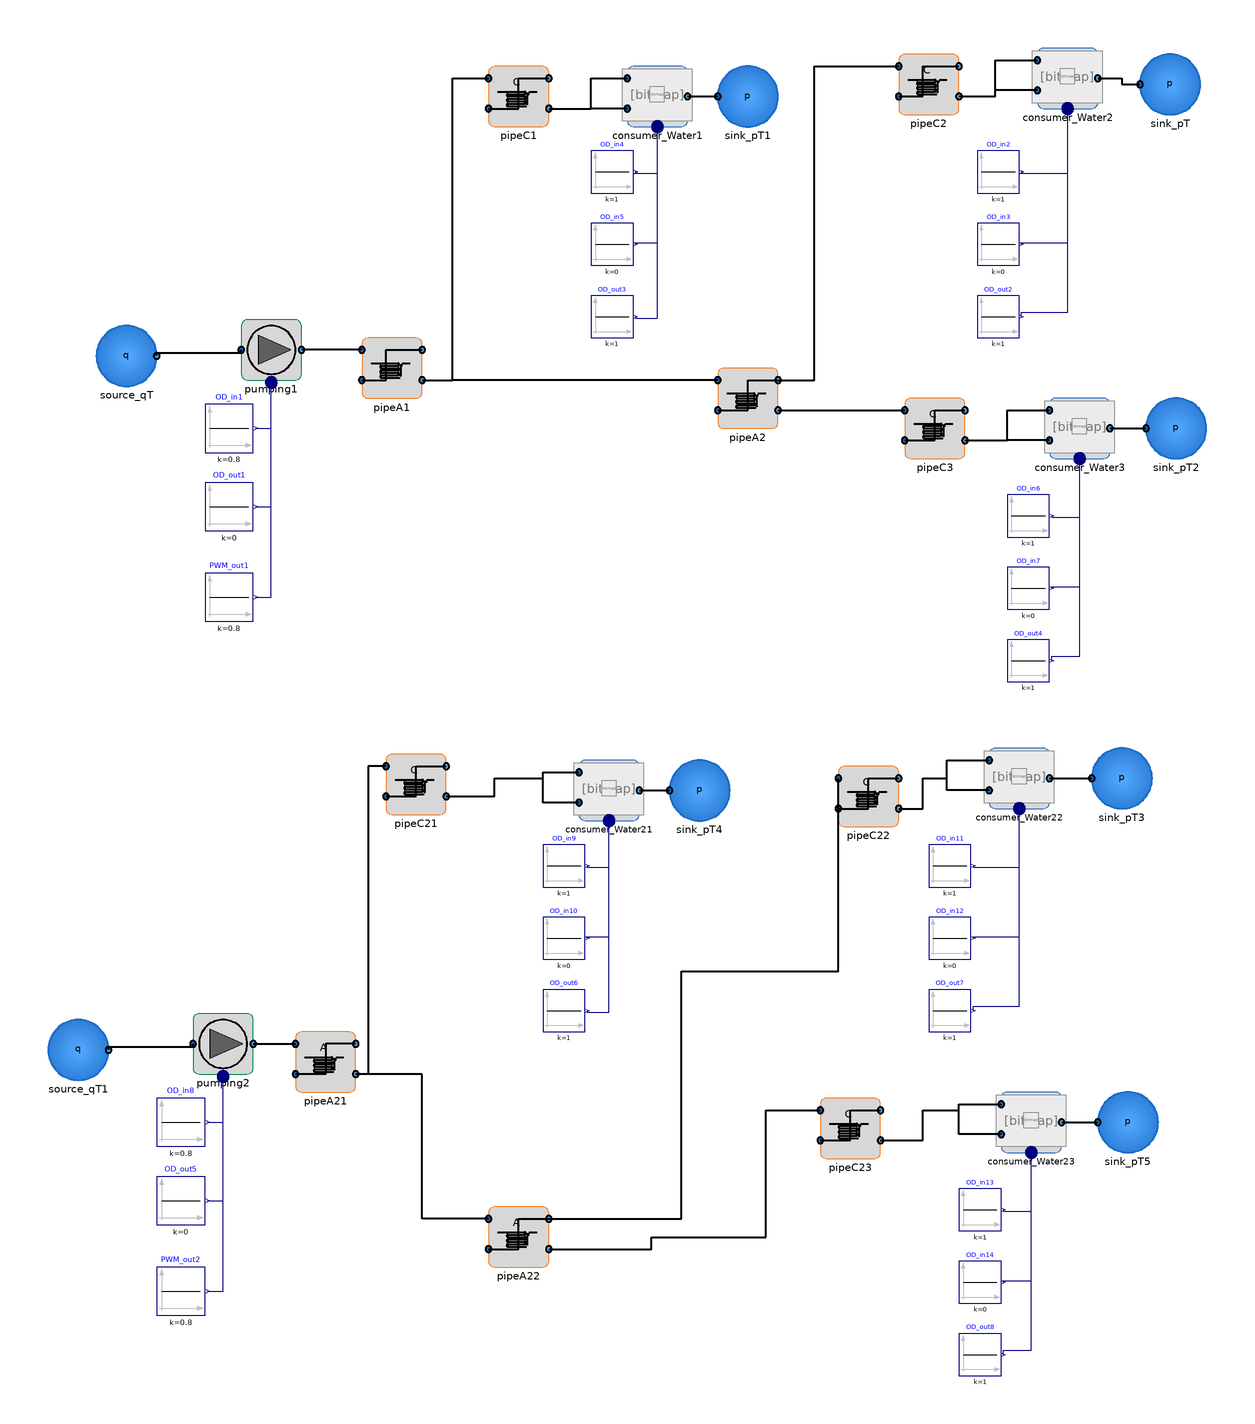

The Modelica model whose source follows is shown above as a component diagram (icons at their Placement, wires along their Line points).

model WSS_3Consumers
      /*
  
  This simulation compares 2 networks with multiple consumers:
    
  - Network 2: uses a unit pipe units  (pipe + valve)
  
  */
      extends Modelica.Icons.Example;
      import VirtualWaterLab = Lab_Units;
      import SI = Modelica.SIunits;

      Lab_Units.Components.Sources.Source_qT source_qT
        annotation (Placement(transformation(extent={{-116,18},{-96,38}})));
      Lab_Units.Units.Pumping pumping1
        annotation (Placement(transformation(extent={{-68,20},{-48,40}})));
      Modelica.Blocks.Sources.Constant OD_in1(k=0.8)
                                                   "m"
        annotation (Placement(transformation(extent={{-80,-4},{-64,12}})));
      Modelica.Blocks.Sources.Constant OD_out1(k=0) "m"
        annotation (Placement(transformation(extent={{-80,-30},{-64,-14}})));
      Modelica.Blocks.Sources.Constant PWM_out1(k=0.8)
                                                     "m"
        annotation (Placement(transformation(extent={{-80,-60},{-64,-44}})));
      Lab_Units.Units.Consumer_Water consumer_Water1(h=0)
        annotation (Placement(transformation(extent={{60,104},{80,124}})));
      Modelica.Blocks.Sources.Constant OD_in4(k=1) "m"
        annotation (Placement(transformation(extent={{48,82},{62,96}})));
      Modelica.Blocks.Sources.Constant OD_in5(k=0) "m"
        annotation (Placement(transformation(extent={{48,58},{62,72}})));
      Modelica.Blocks.Sources.Constant OD_out3(k=1) "m"
        annotation (Placement(transformation(extent={{48,34},{62,48}})));

      Lab_Units.Units.Consumer_Water consumer_Water2(h=1)
        annotation (Placement(transformation(extent={{196,110},{216,130}})));
      Modelica.Blocks.Sources.Constant OD_in2(k=1) "m"
        annotation (Placement(transformation(extent={{176,82},{190,96}})));
      Modelica.Blocks.Sources.Constant OD_in3(k=0) "m"
        annotation (Placement(transformation(extent={{176,58},{190,72}})));
      Modelica.Blocks.Sources.Constant OD_out2(k=1) "m"
        annotation (Placement(transformation(extent={{176,34},{190,48}})));

      Lab_Units.Units.PipeC_basic pipeC1(D=PipeC_D, L=PipeC_L)
        annotation (Placement(transformation(extent={{14,104},{34,124}})));

      type Head=Real(unit="bar");
      type VolumeFlow=Real(unit="m3/h");

    //Pipe Parameters
      parameter SI.Length PipeA_L = 20;
      parameter SI.Length PipeC_L = 20;
      parameter SI.Length PipeA_D = 0.025;
      parameter SI.Length PipeC_D = 0.015;

    //Variables
     SI.Pressure dp_pumping_station;
     SI.Pressure dp_consumer1;
     SI.Pressure dp_consumer2;
     SI.Pressure dp_consumer3;
     Head h_consumer1;
     Head h_consumer2;
     Head h_consumer3;
     VolumeFlow q_consumer1;
     VolumeFlow q_consumer2;
     VolumeFlow q_consumer3;
     VolumeFlow q_pumping;

     SI.Pressure dp_pumping_station2;
     SI.Pressure dp_consumer21;
     SI.Pressure dp_consumer22;
     SI.Pressure dp_consumer23;
     Head h_consumer21;
     Head h_consumer22;
     Head h_consumer23;
     VolumeFlow q_consumer21;
     VolumeFlow q_consumer22;
     VolumeFlow q_consumer23;
     VolumeFlow q_pumping2;

      Lab_Units.Components.Sources.Sink_pT sink_pT
        annotation (Placement(transformation(extent={{230,108},{250,128}})));
      Lab_Units.Components.Sources.Sink_pT sink_pT1
        annotation (Placement(transformation(extent={{90,104},{110,124}})));
      Lab_Units.Units.PipeA_basic pipeA1(D=PipeA_D, L=PipeA_L)
        annotation (Placement(transformation(extent={{-28,14},{-8,34}})));
      Lab_Units.Units.PipeC_basic pipeC2(D=PipeC_D, L=PipeC_L)
        annotation (Placement(transformation(extent={{150,108},{170,128}})));
      Lab_Units.Units.Consumer_Water consumer_Water3(h=2)
        annotation (Placement(transformation(extent={{200,-6},{220,14}})));
      Modelica.Blocks.Sources.Constant OD_in6(k=1) "m"
        annotation (Placement(transformation(extent={{186,-32},{200,-18}})));
      Modelica.Blocks.Sources.Constant OD_in7(k=0) "m"
        annotation (Placement(transformation(extent={{186,-56},{200,-42}})));
      Modelica.Blocks.Sources.Constant OD_out4(k=1) "m"
        annotation (Placement(transformation(extent={{186,-80},{200,-66}})));
      Lab_Units.Components.Sources.Sink_pT sink_pT2
        annotation (Placement(transformation(extent={{232,-6},{252,14}})));
      Lab_Units.Units.PipeC_basic pipeC3(D=PipeC_D, L=PipeC_L)
        annotation (Placement(transformation(extent={{152,-6},{172,14}})));
      Lab_Units.Units.PipeA_basic pipeA2(D=PipeA_D, L=PipeA_L)
        annotation (Placement(transformation(extent={{90,4},{110,24}})));
      Lab_Units.Components.Sources.Source_qT source_qT1 annotation (Placement(
            transformation(extent={{-132,-212},{-112,-192}})));
      Lab_Units.Units.Pumping pumping2
        annotation (Placement(transformation(extent={{-84,-210},{-64,-190}})));
      Modelica.Blocks.Sources.Constant OD_in8(k=0.8)
                                                   "m"
        annotation (Placement(transformation(extent={{-96,-234},{-80,-218}})));
      Modelica.Blocks.Sources.Constant OD_out5(k=0) "m"
        annotation (Placement(transformation(extent={{-96,-260},{-80,-244}})));
      Modelica.Blocks.Sources.Constant PWM_out2(k=0.8)
                                                     "m"
        annotation (Placement(transformation(extent={{-96,-290},{-80,-274}})));
      Lab_Units.Units.Consumer_Water consumer_Water21(h=0)
        annotation (Placement(transformation(extent={{44,-126},{64,-106}})));
      Modelica.Blocks.Sources.Constant OD_in9(k=1) "m"
        annotation (Placement(transformation(extent={{32,-148},{46,-134}})));
      Modelica.Blocks.Sources.Constant OD_in10(k=0)
                                                   "m"
        annotation (Placement(transformation(extent={{32,-172},{46,-158}})));
      Modelica.Blocks.Sources.Constant OD_out6(k=1) "m"
        annotation (Placement(transformation(extent={{32,-196},{46,-182}})));
      Lab_Units.Units.Consumer_Water consumer_Water22(h=0)
        annotation (Placement(transformation(extent={{180,-122},{200,-102}})));
      Modelica.Blocks.Sources.Constant OD_in11(k=1)
                                                   "m"
        annotation (Placement(transformation(extent={{160,-148},{174,-134}})));
      Modelica.Blocks.Sources.Constant OD_in12(k=0)
                                                   "m"
        annotation (Placement(transformation(extent={{160,-172},{174,-158}})));
      Modelica.Blocks.Sources.Constant OD_out7(k=1) "m"
        annotation (Placement(transformation(extent={{160,-196},{174,-182}})));
      Lab_Units.Components.Sources.Sink_pT sink_pT3
        annotation (Placement(transformation(extent={{214,-122},{234,-102}})));
      Lab_Units.Components.Sources.Sink_pT sink_pT4
        annotation (Placement(transformation(extent={{74,-126},{94,-106}})));
      Lab_Units.Units.Consumer_Water consumer_Water23(h=0)
        annotation (Placement(transformation(extent={{184,-236},{204,-216}})));
      Modelica.Blocks.Sources.Constant OD_in13(k=1)
                                                   "m"
        annotation (Placement(transformation(extent={{170,-262},{184,-248}})));
      Modelica.Blocks.Sources.Constant OD_in14(k=0)
                                                   "m"
        annotation (Placement(transformation(extent={{170,-286},{184,-272}})));
      Modelica.Blocks.Sources.Constant OD_out8(k=1) "m"
        annotation (Placement(transformation(extent={{170,-310},{184,-296}})));
      Lab_Units.Components.Sources.Sink_pT sink_pT5
        annotation (Placement(transformation(extent={{216,-236},{236,-216}})));
      Lab_Units.Units.PipeC pipeC21(D=PipeC_D, L=PipeC_L)
        annotation (Placement(transformation(extent={{-20,-124},{0,-104}})));
      Lab_Units.Units.PipeC pipeC22(D=PipeC_D, L=PipeC_L)
        annotation (Placement(transformation(extent={{130,-128},{150,-108}})));
      Lab_Units.Units.PipeA pipeA21(D=PipeA_D, L=PipeA_D)
        annotation (Placement(transformation(extent={{-50,-216},{-30,-196}})));
      Lab_Units.Units.PipeA pipeA22(D=PipeA_D, L=PipeA_D)
        annotation (Placement(transformation(extent={{14,-274},{34,-254}})));
      Lab_Units.Units.PipeC pipeC23(D=PipeC_D, L=PipeC_L)
        annotation (Placement(transformation(extent={{124,-238},{144,-218}})));
    equation

      dp_pumping_station =(Lab_Units.p_ambient - pumping1.port_b.p);
      dp_consumer1 =(pumping1.port_b.p - consumer_Water1.valve_In1.port_a.p);
      dp_consumer2 =(pumping1.port_b.p -consumer_Water2.valve_In1.port_a.p);
      dp_consumer3 =(pumping1.port_b.p - consumer_Water3.valve_In1.port_a.p);
      h_consumer1 = consumer_Water1.h/10;
      h_consumer2 = consumer_Water2.h/10;
      h_consumer3 = consumer_Water3.h/10;

      q_pumping =(pipeA1.port_a1.m_flow)*3600/Lab_Units.rho;
      q_consumer1 =(pipeC1.port_a2.m_flow)*3600/Lab_Units.rho;
      q_consumer2 =(pipeC2.port_a2.m_flow)*3600/Lab_Units.rho;
      q_consumer3 =(pipeC3.port_a2.m_flow)*3600/Lab_Units.rho;

      dp_pumping_station2 =(Lab_Units.p_ambient - pumping2.port_b.p);
      dp_consumer21 =(pumping2.port_b.p - consumer_Water21.valve_In1.port_a.p);
      dp_consumer22 =(pumping2.port_b.p -consumer_Water22.valve_In1.port_a.p);
      dp_consumer23 =(pumping2.port_b.p - consumer_Water23.valve_In1.port_a.p);
      h_consumer21 = consumer_Water21.h/10;
      h_consumer22 = consumer_Water22.h/10;
      h_consumer23 = consumer_Water23.h/10;

      q_pumping2 =(pipeA1.port_a1.m_flow)*3600/Lab_Units.rho;
      q_consumer21 =(pipeC21.port_a2.m_flow)*3600/Lab_Units.rho;
      q_consumer22 =(pipeC22.port_a2.m_flow)*3600/Lab_Units.rho;
      q_consumer23 =(pipeC23.port_a2.m_flow)*3600/Lab_Units.rho;

      connect(OD_in1.y, pumping1.Input[1]) annotation (Line(points={{-63.2,4},{
              -58,4},{-58,17.8667}},                     color={0,0,127}));

      connect(OD_out1.y, pumping1.Input[2]) annotation (Line(points={{-63.2,-22},{-58,
              -22},{-58,19.2}},                color={0,0,127}));
      connect(PWM_out1.y, pumping1.Input[3]) annotation (Line(points={{-63.2,
              -52},{-58,-52},{-58,20.5333}},             color={0,0,127}));
      connect(source_qT.port_b, pumping1.port_a) annotation (Line(
          points={{-96,28},{-96,29},{-68,29},{-68,30}},
          color={0,0,0},
          thickness=0.5));
      connect(OD_in4.y, consumer_Water1.OD[1]) annotation (Line(points={{62.7,89},
              {62.7,88.5},{70,88.5},{70,102.667}},   color={0,0,127}));
      connect(OD_in5.y, consumer_Water1.OD[2]) annotation (Line(points={{62.7,65},{62.7,
              65.5},{70,65.5},{70,104}},      color={0,0,127}));
      connect(OD_out3.y, consumer_Water1.OD[3]) annotation (Line(points={{62.7,41},
              {62.7,40.5},{70,40.5},{70,105.333}},          color={0,0,127}));
      connect(consumer_Water1.port_a2, consumer_Water1.port_a1) annotation (Line(
          points={{60,110},{48,110},{48,120},{60,120}},
          color={0,0,0},
          thickness=0.5));
      connect(OD_in2.y,consumer_Water2. OD[1]) annotation (Line(points={{190.7,
              89},{190.7,88.5},{206,88.5},{206,108.667}},
                                                     color={0,0,127}));
      connect(OD_in3.y,consumer_Water2. OD[2]) annotation (Line(points={{190.7,
              65},{190.7,65.5},{206,65.5},{206,110}},
                                              color={0,0,127}));
      connect(OD_out2.y,consumer_Water2. OD[3]) annotation (Line(points={{190.7,
              41},{190.7,42.5},{206,42.5},{206,111.333}},   color={0,0,127}));
      connect(consumer_Water2.port_a2,consumer_Water2. port_a1) annotation (Line(
          points={{196,116},{182,116},{182,126},{196,126}},
          color={0,0,0},
          thickness=0.5));

      connect(pipeC1.port_a2, pipeC1.port_b1) annotation (Line(
          points={{14,110},{24,110},{24,120},{34,120}},
          color={0,0,0},
          thickness=0.5));
      connect(pipeC1.port_b2, consumer_Water1.port_a1) annotation (Line(
          points={{34,110},{48,110},{48,120},{60,120}},
          color={0,0,0},
          thickness=0.5));
      connect(consumer_Water2.port_b, sink_pT.port_a) annotation (Line(
          points={{216,120},{224,120},{224,118},{230,118}},
          color={0,0,0},
          thickness=0.5));
      connect(consumer_Water1.port_b, sink_pT1.port_a) annotation (Line(
          points={{80,114},{90,114}},
          color={0,0,0},
          thickness=0.5));
      connect(pipeA1.port_a1, pumping1.port_b) annotation (Line(
          points={{-28,30},{-48,30}},
          color={0,0,0},
          thickness=0.5));
      connect(pipeA1.port_a2, pipeA1.port_b1) annotation (Line(
          points={{-28,20},{-20,20},{-20,30},{-8,30}},
          color={0,0,0},
          thickness=0.5));
      connect(pipeA1.port_b2, pipeC1.port_a1) annotation (Line(
          points={{-8,20},{2,20},{2,120},{14,120}},
          color={0,0,0},
          thickness=0.5));
      connect(pipeC2.port_a2, pipeC2.port_b1) annotation (Line(
          points={{150,114},{158,114},{158,124},{170,124}},
          color={0,0,0},
          thickness=0.5));
      connect(pipeC2.port_b2, consumer_Water2.port_a1) annotation (Line(
          points={{170,114},{182,114},{182,126},{196,126}},
          color={0,0,0},
          thickness=0.5));
      connect(OD_in6.y,consumer_Water3. OD[1]) annotation (Line(points={{200.7,-25},
              {200.7,-25.5},{210,-25.5},{210,-7.33333}},
                                                     color={0,0,127}));
      connect(OD_in7.y,consumer_Water3. OD[2]) annotation (Line(points={{200.7,-49},
              {200.7,-48.5},{210,-48.5},{210,-6}},
                                              color={0,0,127}));
      connect(OD_out4.y,consumer_Water3. OD[3]) annotation (Line(points={{200.7,-73},
              {200.7,-71.5},{210,-71.5},{210,-4.66667}},    color={0,0,127}));
      connect(consumer_Water3.port_a2,consumer_Water3. port_a1) annotation (Line(
          points={{200,0},{186,0},{186,10},{200,10}},
          color={0,0,0},
          thickness=0.5));
      connect(consumer_Water3.port_b, sink_pT2.port_a) annotation (Line(
          points={{220,4},{232,4}},
          color={0,0,0},
          thickness=0.5));
      connect(pipeC3.port_a2, pipeC3.port_b1) annotation (Line(
          points={{152,0},{162,0},{162,10},{172,10}},
          color={0,0,0},
          thickness=0.5));
      connect(pipeC3.port_b2, consumer_Water3.port_a1) annotation (Line(
          points={{172,0},{186,0},{186,10},{200,10}},
          color={0,0,0},
          thickness=0.5));
      connect(pipeA2.port_a1, pipeC1.port_a1) annotation (Line(
          points={{90,20},{2,20},{2,120},{14,120}},
          color={0,0,0},
          thickness=0.5));
      connect(pipeA2.port_b1, pipeC2.port_a1) annotation (Line(
          points={{110,20},{122,20},{122,124},{150,124}},
          color={0,0,0},
          thickness=0.5));
      connect(pipeA2.port_a2, pipeA2.port_b1) annotation (Line(
          points={{90,10},{100,10},{100,20},{110,20}},
          color={0,0,0},
          thickness=0.5));
      connect(pipeA2.port_b2, pipeC3.port_a1) annotation (Line(
          points={{110,10},{152,10}},
          color={0,0,0},
          thickness=0.5));
      connect(OD_in8.y,pumping2. Input[1]) annotation (Line(points={{-79.2,-226},
              {-74,-226},{-74,-212.133}},                color={0,0,127}));
      connect(OD_out5.y,pumping2. Input[2]) annotation (Line(points={{-79.2,-252},{-74,
              -252},{-74,-210.8}},             color={0,0,127}));
      connect(PWM_out2.y,pumping2. Input[3]) annotation (Line(points={{-79.2,
              -282},{-74,-282},{-74,-209.467}},          color={0,0,127}));
      connect(source_qT1.port_b, pumping2.port_a) annotation (Line(
          points={{-112,-202},{-112,-201},{-84,-201},{-84,-200}},
          color={0,0,0},
          thickness=0.5));
      connect(OD_in9.y, consumer_Water21.OD[1]) annotation (Line(points={{46.7,
              -141},{46.7,-141.5},{54,-141.5},{54,-127.333}}, color={0,0,127}));
      connect(OD_in10.y, consumer_Water21.OD[2]) annotation (Line(points={{46.7,-165},
              {46.7,-164.5},{54,-164.5},{54,-126}}, color={0,0,127}));
      connect(OD_out6.y, consumer_Water21.OD[3]) annotation (Line(points={{46.7,
              -189},{46.7,-189.5},{54,-189.5},{54,-124.667}}, color={0,0,127}));
      connect(consumer_Water21.port_a2, consumer_Water21.port_a1) annotation (
          Line(
          points={{44,-120},{32,-120},{32,-110},{44,-110}},
          color={0,0,0},
          thickness=0.5));
      connect(OD_in11.y, consumer_Water22.OD[1]) annotation (Line(points={{174.7,
              -141},{174.7,-141.5},{190,-141.5},{190,-123.333}}, color={0,0,127}));
      connect(OD_in12.y, consumer_Water22.OD[2]) annotation (Line(points={{174.7,
              -165},{174.7,-164.5},{190,-164.5},{190,-122}}, color={0,0,127}));
      connect(OD_out7.y, consumer_Water22.OD[3]) annotation (Line(points={{174.7,
              -189},{174.7,-187.5},{190,-187.5},{190,-120.667}}, color={0,0,127}));
      connect(consumer_Water22.port_a2, consumer_Water22.port_a1) annotation (
          Line(
          points={{180,-116},{166,-116},{166,-106},{180,-106}},
          color={0,0,0},
          thickness=0.5));
      connect(consumer_Water22.port_b, sink_pT3.port_a) annotation (Line(
          points={{200,-112},{214,-112}},
          color={0,0,0},
          thickness=0.5));
      connect(consumer_Water21.port_b, sink_pT4.port_a) annotation (Line(
          points={{64,-116},{74,-116}},
          color={0,0,0},
          thickness=0.5));
      connect(OD_in13.y, consumer_Water23.OD[1]) annotation (Line(points={{184.7,
              -255},{184.7,-255.5},{194,-255.5},{194,-237.333}}, color={0,0,127}));
      connect(OD_in14.y, consumer_Water23.OD[2]) annotation (Line(points={{184.7,
              -279},{184.7,-278.5},{194,-278.5},{194,-236}}, color={0,0,127}));
      connect(OD_out8.y, consumer_Water23.OD[3]) annotation (Line(points={{184.7,
              -303},{184.7,-301.5},{194,-301.5},{194,-234.667}}, color={0,0,127}));
      connect(consumer_Water23.port_a2, consumer_Water23.port_a1) annotation (
          Line(
          points={{184,-230},{170,-230},{170,-220},{184,-220}},
          color={0,0,0},
          thickness=0.5));
      connect(consumer_Water23.port_b, sink_pT5.port_a) annotation (Line(
          points={{204,-226},{216,-226}},
          color={0,0,0},
          thickness=0.5));
      connect(pipeC21.port_a2, pipeC21.port_b1) annotation (Line(
          points={{-20,-118},{-10,-118},{-10,-108},{0,-108}},
          color={0,0,0},
          thickness=0.5));
      connect(pipeC22.port_a2, pipeC22.port_b1) annotation (Line(
          points={{130,-122},{140,-122},{140,-112},{150,-112}},
          color={0,0,0},
          thickness=0.5));
      connect(pipeC22.port_b2, consumer_Water22.port_a1) annotation (Line(
          points={{150,-122},{158,-122},{158,-112},{166,-112},{166,-106},{180,-106}},
          color={0,0,0},
          thickness=0.5));

      connect(pipeC21.port_b2, consumer_Water21.port_a1) annotation (Line(
          points={{0,-118},{16,-118},{16,-112},{32,-112},{32,-110},{44,-110}},
          color={0,0,0},
          thickness=0.5));
      connect(pumping2.port_b, pipeA21.port_a1) annotation (Line(
          points={{-64,-200},{-50,-200}},
          color={0,0,0},
          thickness=0.5));
      connect(pipeC21.port_a1, pipeA21.port_b2) annotation (Line(
          points={{-20,-108},{-26,-108},{-26,-210},{-30,-210}},
          color={0,0,0},
          thickness=0.5));
      connect(pipeA21.port_b1, pipeA21.port_a2) annotation (Line(
          points={{-30,-200},{-40,-200},{-40,-210},{-50,-210}},
          color={0,0,0},
          thickness=0.5));
      connect(pipeA22.port_a2, pipeA22.port_b1) annotation (Line(
          points={{14,-268},{24,-268},{24,-258},{34,-258}},
          color={0,0,0},
          thickness=0.5));
      connect(pipeA22.port_a1, pipeA21.port_b2) annotation (Line(
          points={{14,-258},{-8,-258},{-8,-210},{-30,-210}},
          color={0,0,0},
          thickness=0.5));
      connect(pipeA22.port_b1, pipeC22.port_a1) annotation (Line(
          points={{34,-258},{78,-258},{78,-176},{130,-176},{130,-112}},
          color={0,0,0},
          thickness=0.5));
      connect(pipeC23.port_a2, pipeC23.port_b1) annotation (Line(
          points={{124,-232},{134,-232},{134,-222},{144,-222}},
          color={0,0,0},
          thickness=0.5));
      connect(pipeC23.port_b2, consumer_Water23.port_a1) annotation (Line(
          points={{144,-232},{158,-232},{158,-222},{170,-222},{170,-220},{184,-220}},
          color={0,0,0},
          thickness=0.5));

      connect(pipeA22.port_b2, pipeC23.port_a1) annotation (Line(
          points={{34,-268},{68,-268},{68,-264},{106,-264},{106,-222},{124,-222}},
          color={0,0,0},
          thickness=0.5));
      annotation (Diagram(coordinateSystem(extent={{-140,-320},{360,160}})), Icon(
            coordinateSystem(extent={{-140,-320},{360,160}})));
    end WSS_3Consumers;